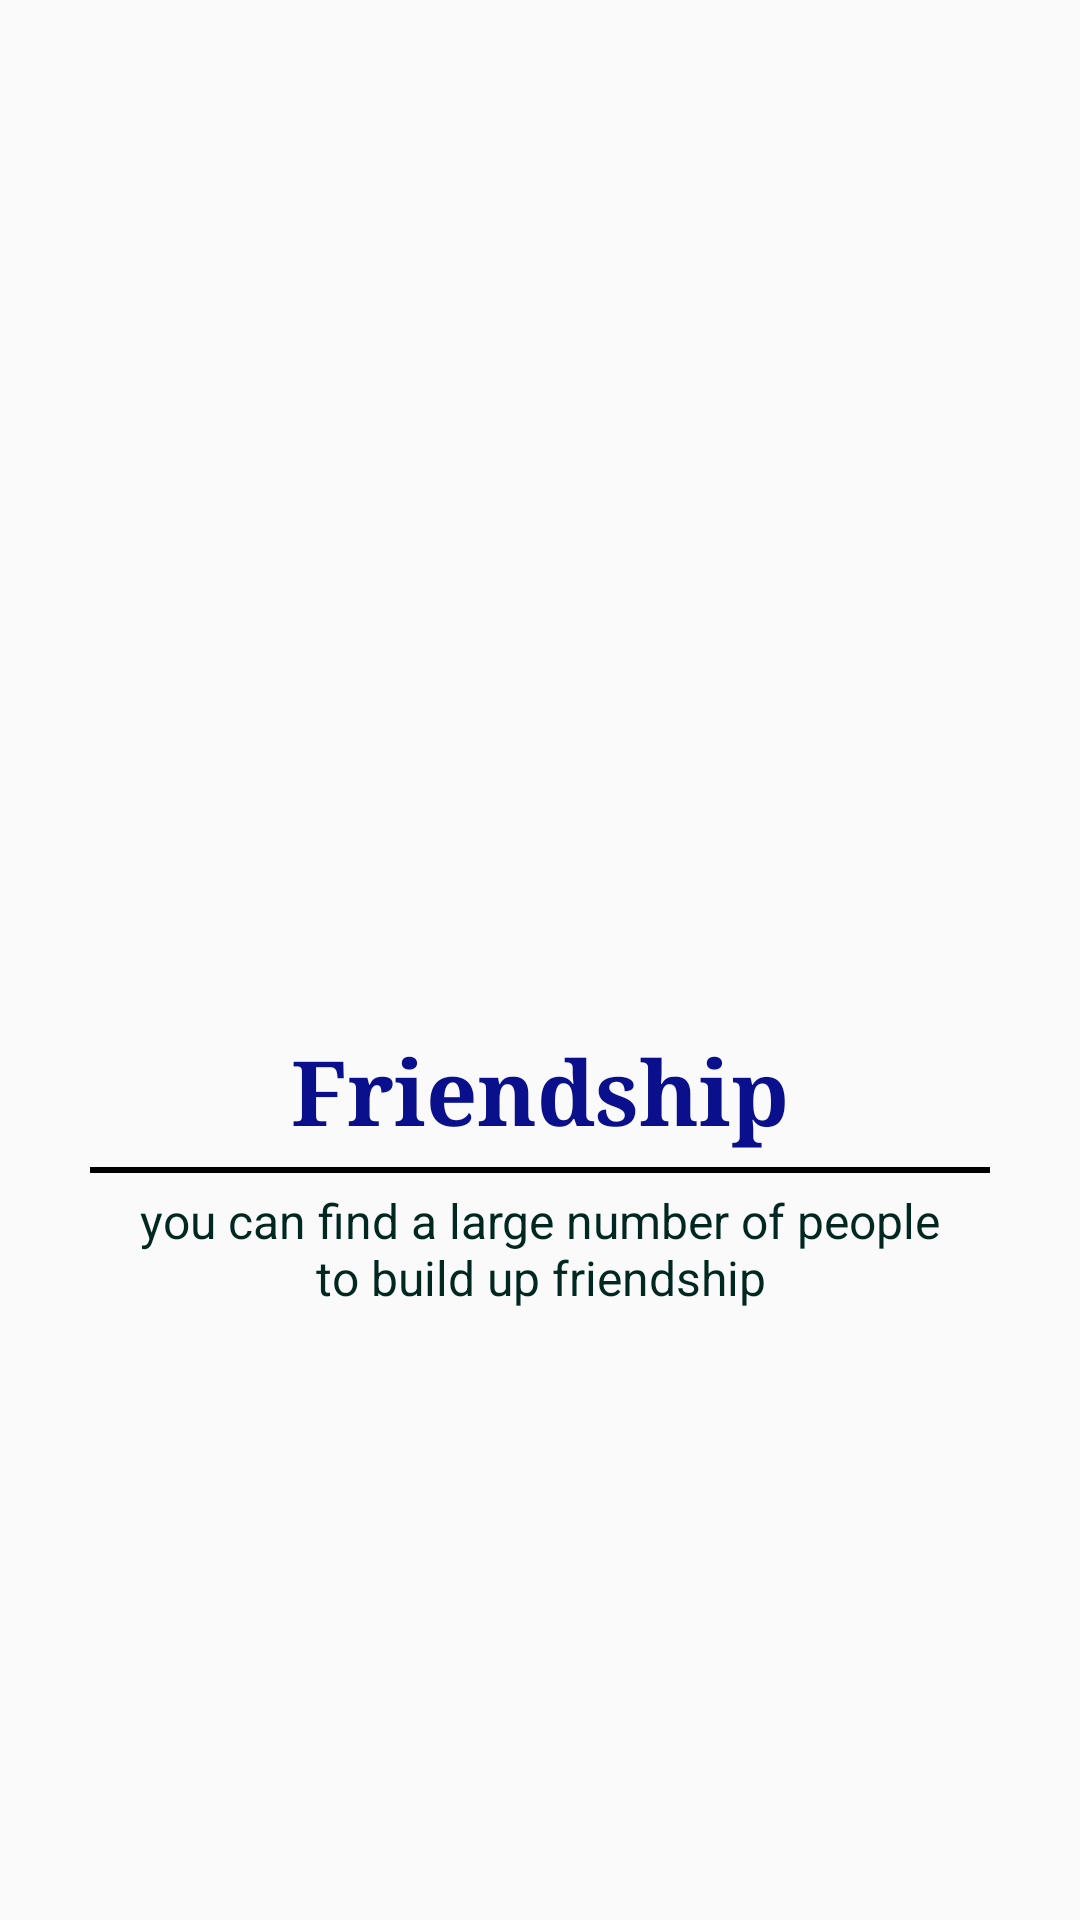

Layout XML and referenced resources for this Android screen:
<!-- AndroidManifest.xml: application theme AppTheme -->
<!-- res/layout/slide1.xml -->
<?xml version="1.0" encoding="utf-8"?>
<RelativeLayout xmlns:android="http://schemas.android.com/apk/res/android"
    android:layout_width="match_parent"
    android:layout_height="match_parent">
    <LinearLayout
        android:layout_width="wrap_content"
        android:layout_height="wrap_content"
        android:layout_centerInParent="true"
        android:gravity="center_horizontal"
        android:orientation="vertical">

        <ImageView
            android:tint="@color/colorAccent"
            android:layout_width="@dimen/img_width"
            android:layout_height="@dimen/img_height"
            android:src="@drawable/frnds" />

        <TextView
            android:fontFamily="serif"
            android:layout_marginTop="20dp"
            android:layout_width="wrap_content"
            android:layout_height="wrap_content"
            android:text="@string/title_slide1"
            android:textColor="#0A108B"
            android:textSize="@dimen/slide_title"
            android:textStyle="bold" />
        <View
            android:layout_marginTop="5dp"
            android:background="@color/black"
            android:layout_width="300dp"
            android:layout_height="2dp"/>
        <TextView
            android:layout_marginTop="5dp"

            android:textColor="#012721"
            android:layout_width="wrap_content"
            android:layout_height="wrap_content"
            android:paddingLeft="@dimen/desc_padding"
            android:paddingRight="@dimen/desc_padding"
            android:text="@string/desc_slide1"
            android:textAlignment="center"
            android:textSize="@dimen/slide_desc" />

    </LinearLayout>

</RelativeLayout>
<!-- resources referenced by this layout -->
<resources>
  <color name="black">#000000</color>
  <color name="colorAccent">#FF336E</color>
  <dimen name="desc_padding">40dp</dimen>
  <dimen name="img_height">120dp</dimen>
  <dimen name="img_width">120dp</dimen>
  <dimen name="slide_desc">16sp</dimen>
  <dimen name="slide_title">30sp</dimen>
  <string name="desc_slide1">you can find a large number of people to build up friendship</string>
  <string name="title_slide1">Friendship</string>
  <style name="AppTheme" parent="Theme.AppCompat.Light.NoActionBar">
          
          <item name="colorPrimary">@color/colorPrimary</item>
          <item name="colorPrimaryDark">@color/colorPrimaryDark</item>
          <item name="colorAccent">@color/colorAccent</item>
      </style>
  <color name="colorPrimary">#FF336E</color>
  <color name="colorPrimaryDark">#FF336E</color>
</resources>
